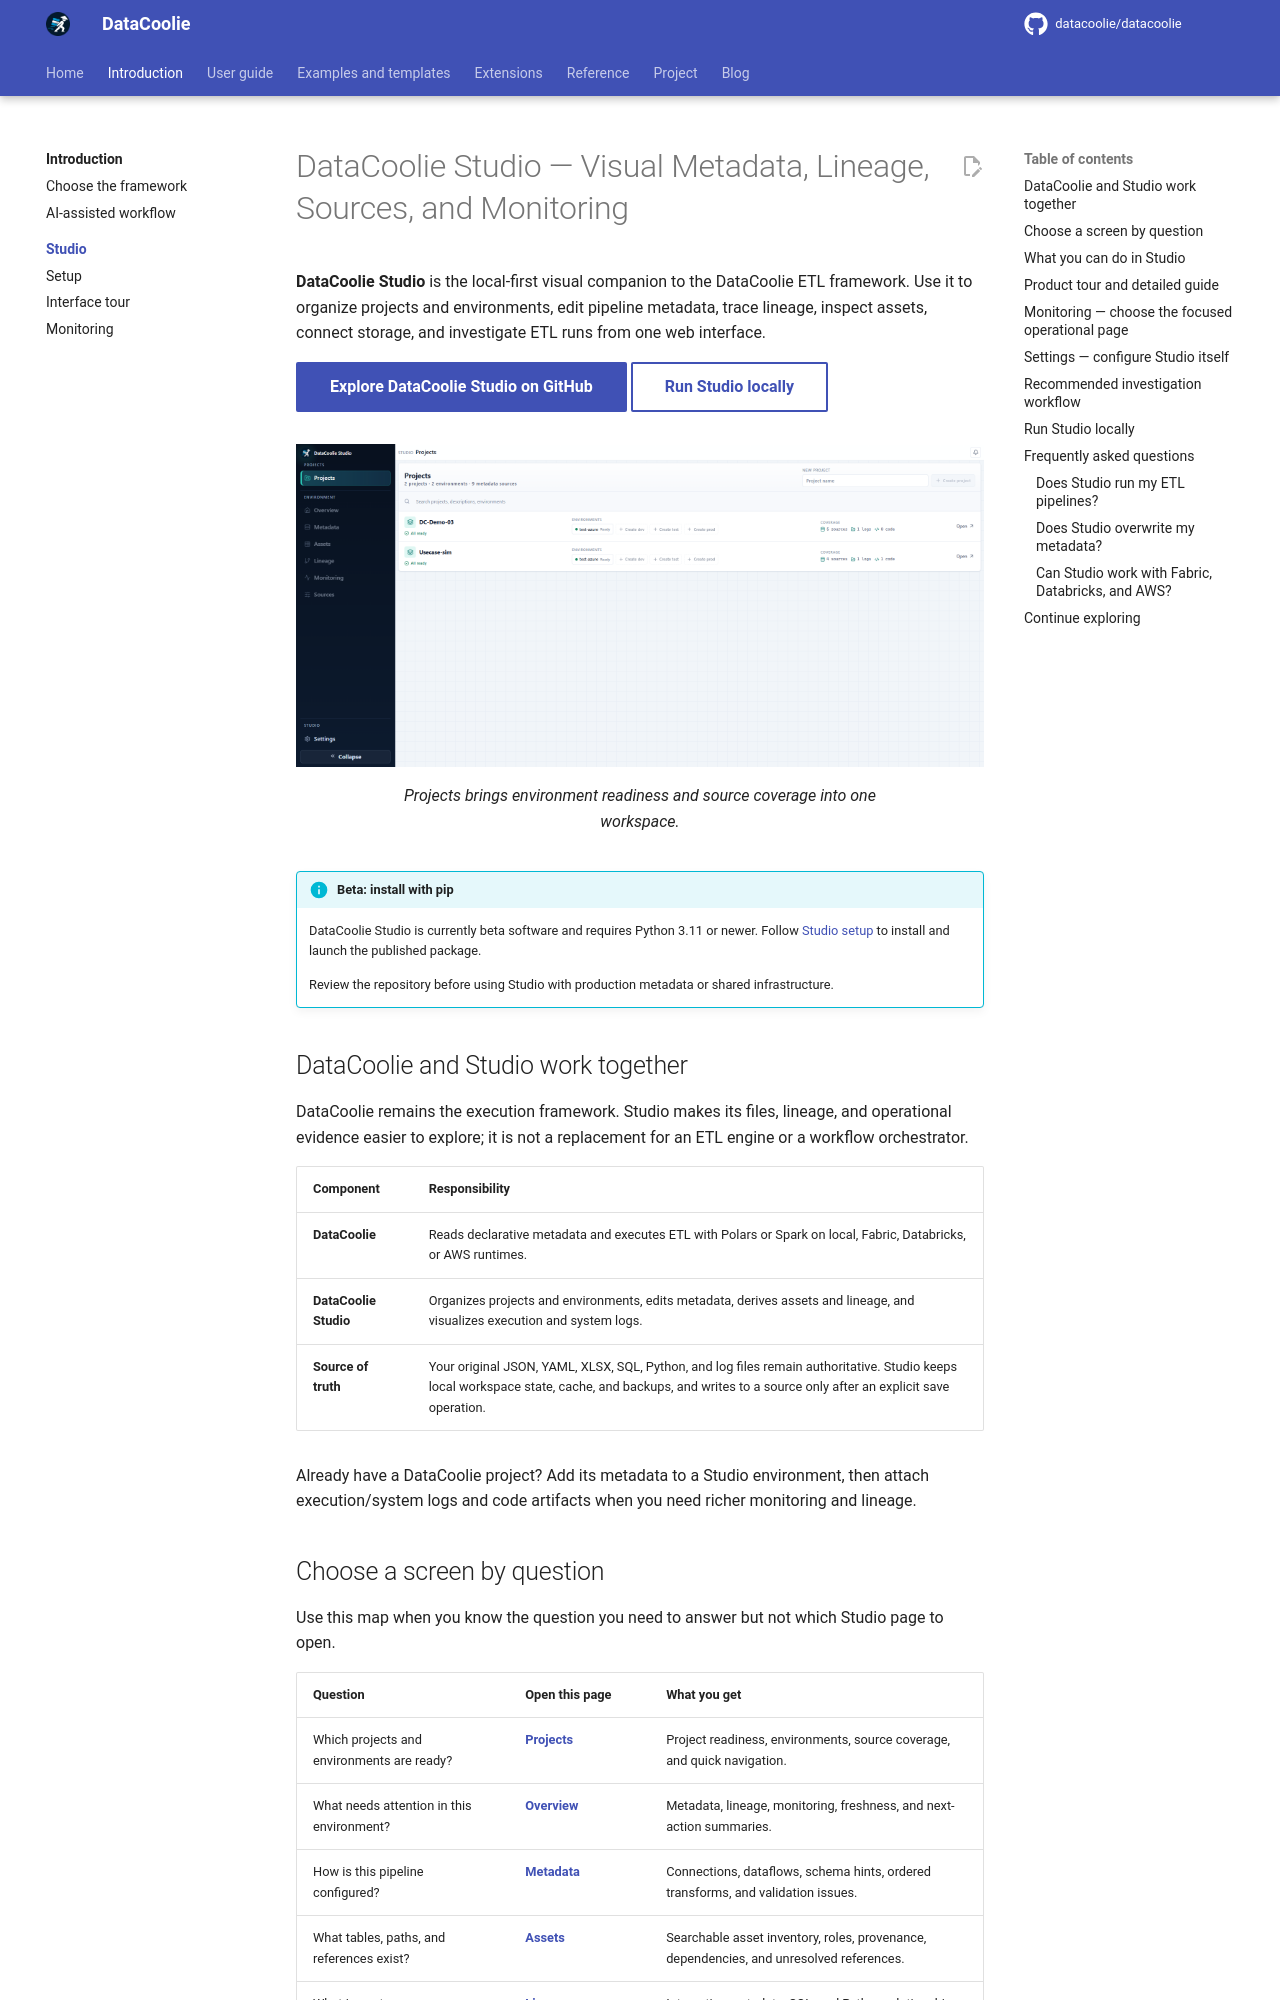

repository: datacoolie/datacoolie · page: studio/index.html · generator: mkdocs

---
title: DataCoolie Studio — Overview and Workflow Guide
description: Choose a DataCoolie Studio workflow and find setup, metadata, lineage, sources and monitoring guides.
---

# DataCoolie Studio — Visual Metadata, Lineage, Sources, and Monitoring

**DataCoolie Studio** is the local-first visual companion to the DataCoolie ETL
framework. Use it to organize projects and environments, edit pipeline metadata,
trace lineage, inspect assets, connect storage, and investigate ETL runs from one
web interface.

[Explore DataCoolie Studio on GitHub](https://github.com/datacoolie/datacoolie-studio){ .md-button .md-button--primary }
[Run Studio locally](setup.md#run-studio-locally){ .md-button }

<figure markdown>
  <img src="../images/studio/home-projects.png"
       alt="DataCoolie Studio Projects workspace showing project readiness, environments, metadata, lineage, and monitoring coverage"
       width="1912" height="900" fetchpriority="high" decoding="async">
  <figcaption>Projects brings environment readiness and source coverage into one workspace.</figcaption>
</figure>

!!! info "Beta: install with pip"
    DataCoolie Studio is currently beta software and requires Python 3.11 or
    newer. Follow [Studio setup](setup.md#run-studio-locally) to install and
    launch the published package.

    Review the repository before using Studio with production metadata or
    shared infrastructure.

## DataCoolie and Studio work together

DataCoolie remains the execution framework. Studio makes its files, lineage,
and operational evidence easier to explore; it is not a replacement for an ETL
engine or a workflow orchestrator.

| Component | Responsibility |
|---|---|
| **DataCoolie** | Reads declarative metadata and executes ETL with Polars or Spark on local, Fabric, Databricks, or AWS runtimes. |
| **DataCoolie Studio** | Organizes projects and environments, edits metadata, derives assets and lineage, and visualizes execution and system logs. |
| **Source of truth** | Your original JSON, YAML, XLSX, SQL, Python, and log files remain authoritative. Studio keeps local workspace state, cache, and backups, and writes to a source only after an explicit save operation. |

Already have a DataCoolie project? Add its metadata to a Studio environment,
then attach execution/system logs and code artifacts when you need richer
monitoring and lineage.
